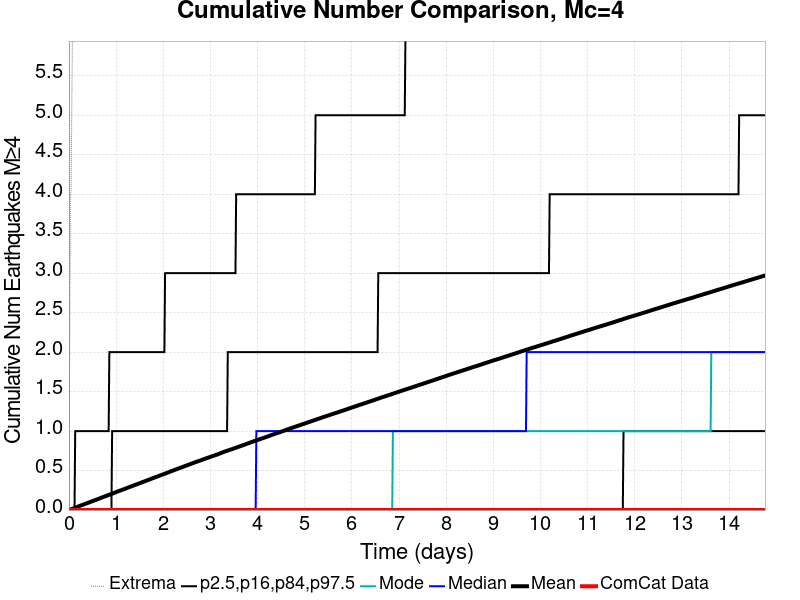

The file beside this chart, header and first rows:
Time (days), ComCat Data, Simulation Mean, Simulation Median, Simulation Mode, Simulation Minimum, Simulation Maximum, 2.5 %-ile, 16 %-ile, 84 %-ile, 97.5 %-ile
0.0, 0.0, 0.0, 0.0, 0.0, 0.0, 0.0, 0.0, 0.0, 0.0, 0.0
0.01478, 0.0, 0.00297, 0.0, 0.0, 0.0, 2.0, 0.0, 0.0, 0.0, 0.0
0.02956, 0.0, 0.00579, 0.0, 0.0, 0.0, 4.0, 0.0, 0.0, 0.0, 0.0
0.04433, 0.0, 0.00917, 0.0, 0.0, 0.0, 4.0, 0.0, 0.0, 0.0, 0.0
0.05911, 0.0, 0.0126, 0.0, 0.0, 0.0, 5.0, 0.0, 0.0, 0.0, 0.0
0.07389, 0.0, 0.01601, 0.0, 0.0, 0.0, 6.0, 0.0, 0.0, 0.0, 0.0
0.08867, 0.0, 0.01907, 0.0, 0.0, 0.0, 6.0, 0.0, 0.0, 0.0, 0.0
0.1034, 0.0, 0.02261, 0.0, 0.0, 0.0, 6.0, 0.0, 0.0, 0.0, 0.0
0.1182, 0.0, 0.02613, 0.0, 0.0, 0.0, 6.0, 0.0, 0.0, 0.0, 0.0
0.133, 0.0, 0.02983, 0.0, 0.0, 0.0, 6.0, 0.0, 0.0, 0.0, 1.0
0.1478, 0.0, 0.03324, 0.0, 0.0, 0.0, 9.0, 0.0, 0.0, 0.0, 1.0
0.1626, 0.0, 0.03657, 0.0, 0.0, 0.0, 19.0, 0.0, 0.0, 0.0, 1.0
0.1773, 0.0, 0.04038, 0.0, 0.0, 0.0, 21.0, 0.0, 0.0, 0.0, 1.0
0.1921, 0.0, 0.04395, 0.0, 0.0, 0.0, 23.0, 0.0, 0.0, 0.0, 1.0
0.2069, 0.0, 0.04762, 0.0, 0.0, 0.0, 28.0, 0.0, 0.0, 0.0, 1.0
0.2217, 0.0, 0.051, 0.0, 0.0, 0.0, 32.0, 0.0, 0.0, 0.0, 1.0
0.2365, 0.0, 0.05431, 0.0, 0.0, 0.0, 33.0, 0.0, 0.0, 0.0, 1.0
0.2512, 0.0, 0.05756, 0.0, 0.0, 0.0, 35.0, 0.0, 0.0, 0.0, 1.0
0.266, 0.0, 0.06097, 0.0, 0.0, 0.0, 35.0, 0.0, 0.0, 0.0, 1.0
0.2808, 0.0, 0.06397, 0.0, 0.0, 0.0, 35.0, 0.0, 0.0, 0.0, 1.0
0.2956, 0.0, 0.06731, 0.0, 0.0, 0.0, 36.0, 0.0, 0.0, 0.0, 1.0
0.3103, 0.0, 0.07074, 0.0, 0.0, 0.0, 36.0, 0.0, 0.0, 0.0, 1.0
0.3251, 0.0, 0.07394, 0.0, 0.0, 0.0, 36.0, 0.0, 0.0, 0.0, 1.0
0.3399, 0.0, 0.07727, 0.0, 0.0, 0.0, 37.0, 0.0, 0.0, 0.0, 1.0
0.3547, 0.0, 0.08075, 0.0, 0.0, 0.0, 37.0, 0.0, 0.0, 0.0, 1.0
0.3695, 0.0, 0.08391, 0.0, 0.0, 0.0, 37.0, 0.0, 0.0, 0.0, 1.0
0.3842, 0.0, 0.08694, 0.0, 0.0, 0.0, 38.0, 0.0, 0.0, 0.0, 1.0
0.399, 0.0, 0.09004, 0.0, 0.0, 0.0, 40.0, 0.0, 0.0, 0.0, 1.0
0.4138, 0.0, 0.09368, 0.0, 0.0, 0.0, 42.0, 0.0, 0.0, 0.0, 1.0
0.4286, 0.0, 0.09695, 0.0, 0.0, 0.0, 44.0, 0.0, 0.0, 0.0, 1.0
0.4433, 0.0, 0.1004, 0.0, 0.0, 0.0, 45.0, 0.0, 0.0, 0.0, 1.0
0.4581, 0.0, 0.104, 0.0, 0.0, 0.0, 47.0, 0.0, 0.0, 0.0, 1.0
0.4729, 0.0, 0.107, 0.0, 0.0, 0.0, 47.0, 0.0, 0.0, 0.0, 1.0
0.4877, 0.0, 0.1105, 0.0, 0.0, 0.0, 47.0, 0.0, 0.0, 0.0, 1.0
0.5025, 0.0, 0.1139, 0.0, 0.0, 0.0, 47.0, 0.0, 0.0, 0.0, 1.0
0.5172, 0.0, 0.1173, 0.0, 0.0, 0.0, 47.0, 0.0, 0.0, 0.0, 1.0
0.532, 0.0, 0.1203, 0.0, 0.0, 0.0, 47.0, 0.0, 0.0, 0.0, 1.0
0.5468, 0.0, 0.1234, 0.0, 0.0, 0.0, 47.0, 0.0, 0.0, 0.0, 1.0
0.5616, 0.0, 0.1269, 0.0, 0.0, 0.0, 47.0, 0.0, 0.0, 0.0, 1.0
0.5764, 0.0, 0.1303, 0.0, 0.0, 0.0, 47.0, 0.0, 0.0, 0.0, 1.0
0.5911, 0.0, 0.1334, 0.0, 0.0, 0.0, 47.0, 0.0, 0.0, 0.0, 1.0
0.6059, 0.0, 0.1368, 0.0, 0.0, 0.0, 48.0, 0.0, 0.0, 0.0, 1.0
0.6207, 0.0, 0.1403, 0.0, 0.0, 0.0, 48.0, 0.0, 0.0, 0.0, 1.0
0.6355, 0.0, 0.1438, 0.0, 0.0, 0.0, 49.0, 0.0, 0.0, 0.0, 1.0
0.6502, 0.0, 0.1474, 0.0, 0.0, 0.0, 49.0, 0.0, 0.0, 0.0, 1.0
0.665, 0.0, 0.1507, 0.0, 0.0, 0.0, 50.0, 0.0, 0.0, 0.0, 1.0
0.6798, 0.0, 0.1546, 0.0, 0.0, 0.0, 50.0, 0.0, 0.0, 0.0, 1.0
0.6946, 0.0, 0.1582, 0.0, 0.0, 0.0, 50.0, 0.0, 0.0, 0.0, 1.0
0.7094, 0.0, 0.1615, 0.0, 0.0, 0.0, 50.0, 0.0, 0.0, 0.0, 1.0
0.7241, 0.0, 0.1645, 0.0, 0.0, 0.0, 50.0, 0.0, 0.0, 0.0, 1.0
0.7389, 0.0, 0.168, 0.0, 0.0, 0.0, 52.0, 0.0, 0.0, 0.0, 1.0
0.7537, 0.0, 0.1711, 0.0, 0.0, 0.0, 53.0, 0.0, 0.0, 0.0, 1.0
0.7685, 0.0, 0.1745, 0.0, 0.0, 0.0, 55.0, 0.0, 0.0, 0.0, 1.0
0.7832, 0.0, 0.1777, 0.0, 0.0, 0.0, 56.0, 0.0, 0.0, 0.0, 1.0
0.798, 0.0, 0.1809, 0.0, 0.0, 0.0, 56.0, 0.0, 0.0, 0.0, 1.0
0.8128, 0.0, 0.1842, 0.0, 0.0, 0.0, 56.0, 0.0, 0.0, 0.0, 1.0
0.8276, 0.0, 0.1876, 0.0, 0.0, 0.0, 59.0, 0.0, 0.0, 0.0, 1.0
0.8424, 0.0, 0.1908, 0.0, 0.0, 0.0, 60.0, 0.0, 0.0, 0.0, 1.0
0.8571, 0.0, 0.1941, 0.0, 0.0, 0.0, 60.0, 0.0, 0.0, 0.0, 2.0
0.8719, 0.0, 0.1978, 0.0, 0.0, 0.0, 62.0, 0.0, 0.0, 0.0, 2.0
... 940 more rows
